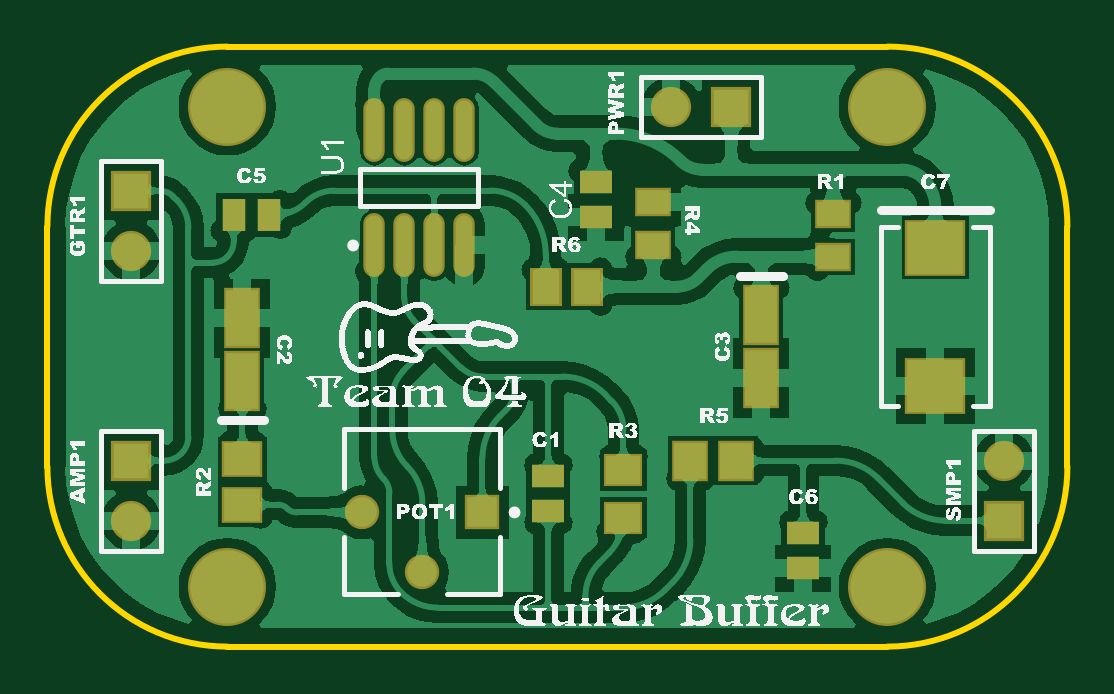
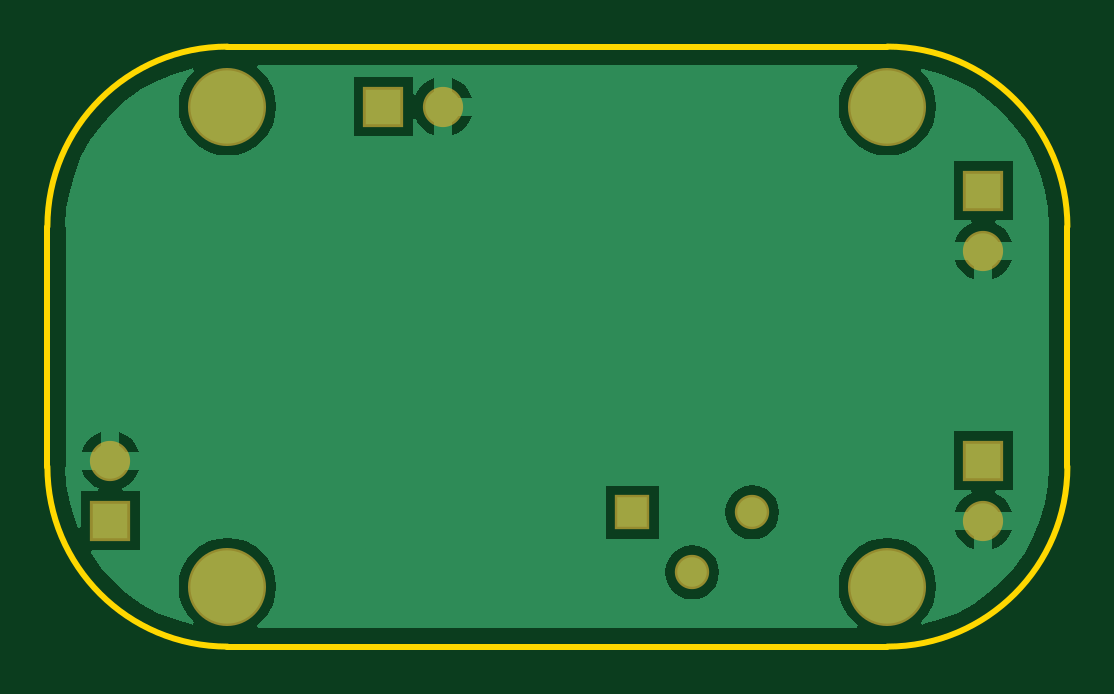
Circuit board: 9 layer files. Board 43.2 x 25.4 mm.
- bottom_copper: Guitar Input PCB.GBL (7207 bytes)
- bottom_silk: Guitar Input PCB.GBO (269 bytes)
- paste: Guitar Input PCB.GBP (267 bytes)
- bottom_mask: Guitar Input PCB.GBS (739 bytes)
- outline: Guitar Input PCB.GM1 (594 bytes)
- top_copper: Guitar Input PCB.GTL (52866 bytes)
- top_silk: Guitar Input PCB.GTO (318782 bytes)
- paste: Guitar Input PCB.GTP (1222 bytes)
- top_mask: Guitar Input PCB.GTS (1689 bytes)

=== bottom_copper: Guitar Input PCB.GBL (7207 bytes, source omitted) ===
=== bottom_silk: Guitar Input PCB.GBO ===
G04*
G04 #@! TF.GenerationSoftware,Altium Limited,Altium Designer,21.0.9 (235)*
G04*
G04 Layer_Color=32896*
%FSLAX25Y25*%
%MOIN*%
G70*
G04*
G04 #@! TF.SameCoordinates,75D1A4E6-31BD-42C8-8B3C-3027E6905E36*
G04*
G04*
G04 #@! TF.FilePolarity,Positive*
G04*
G01*
G75*
M02*

=== paste: Guitar Input PCB.GBP ===
G04*
G04 #@! TF.GenerationSoftware,Altium Limited,Altium Designer,21.0.9 (235)*
G04*
G04 Layer_Color=128*
%FSLAX25Y25*%
%MOIN*%
G70*
G04*
G04 #@! TF.SameCoordinates,75D1A4E6-31BD-42C8-8B3C-3027E6905E36*
G04*
G04*
G04 #@! TF.FilePolarity,Positive*
G04*
G01*
G75*
M02*

=== bottom_mask: Guitar Input PCB.GBS ===
G04*
G04 #@! TF.GenerationSoftware,Altium Limited,Altium Designer,21.0.9 (235)*
G04*
G04 Layer_Color=16711935*
%FSLAX25Y25*%
%MOIN*%
G70*
G04*
G04 #@! TF.SameCoordinates,75D1A4E6-31BD-42C8-8B3C-3027E6905E36*
G04*
G04*
G04 #@! TF.FilePolarity,Negative*
G04*
G01*
G75*
%ADD31C,0.13005*%
%ADD32R,0.05721X0.05721*%
%ADD33C,0.05721*%
%ADD34R,0.06706X0.06706*%
%ADD35C,0.06706*%
%ADD36R,0.06706X0.06706*%
D31*
X140000Y10000D02*
D03*
Y90000D02*
D03*
X30000D02*
D03*
Y10000D02*
D03*
D32*
X72500Y22362D02*
D03*
D33*
X62500Y12362D02*
D03*
X52500Y22362D02*
D03*
D34*
X114000Y90000D02*
D03*
D35*
X104000D02*
D03*
X14000Y66000D02*
D03*
X159500Y31000D02*
D03*
X14000Y21000D02*
D03*
D36*
Y76000D02*
D03*
X159500Y21000D02*
D03*
X14000Y31000D02*
D03*
M02*

=== outline: Guitar Input PCB.GM1 ===
G04*
G04 #@! TF.GenerationSoftware,Altium Limited,Altium Designer,21.0.9 (235)*
G04*
G04 Layer_Color=16711935*
%FSLAX25Y25*%
%MOIN*%
G70*
G04*
G04 #@! TF.SameCoordinates,75D1A4E6-31BD-42C8-8B3C-3027E6905E36*
G04*
G04*
G04 #@! TF.FilePolarity,Positive*
G04*
G01*
G75*
%ADD37C,0.01000*%
D37*
X170000Y70000D02*
G03*
X140000Y100000I-30000J0D01*
G01*
Y0D02*
G03*
X170000Y30000I0J30000D01*
G01*
X30000Y100000D02*
G03*
X0Y70000I0J-30000D01*
G01*
Y30000D02*
G03*
X30000Y0I30000J0D01*
G01*
X0Y30000D02*
Y70000D01*
X30000Y0D02*
X140000D01*
X170000Y30000D02*
Y70000D01*
X30000Y100000D02*
X140000D01*
M02*

=== top_copper: Guitar Input PCB.GTL (52866 bytes, source omitted) ===
=== top_silk: Guitar Input PCB.GTO (318782 bytes, source omitted) ===
=== paste: Guitar Input PCB.GTP ===
G04*
G04 #@! TF.GenerationSoftware,Altium Limited,Altium Designer,21.0.9 (235)*
G04*
G04 Layer_Color=8421504*
%FSLAX25Y25*%
%MOIN*%
G70*
G04*
G04 #@! TF.SameCoordinates,75D1A4E6-31BD-42C8-8B3C-3027E6905E36*
G04*
G04*
G04 #@! TF.FilePolarity,Positive*
G04*
G01*
G75*
%ADD13O,0.02756X0.09843*%
%ADD14R,0.09252X0.08661*%
%ADD15R,0.05315X0.03740*%
%ADD16R,0.05315X0.06102*%
%ADD17R,0.05709X0.04724*%
%ADD18R,0.05315X0.03937*%
%ADD19R,0.03740X0.05315*%
%ADD20R,0.05315X0.09252*%
%ADD21R,0.06102X0.05315*%
%ADD22R,0.04528X0.05709*%
D13*
X54500Y66854D02*
D03*
X59500D02*
D03*
X64500D02*
D03*
X69500D02*
D03*
X54500Y86146D02*
D03*
X59500D02*
D03*
X64500D02*
D03*
X69500D02*
D03*
D14*
X148000Y66516D02*
D03*
Y43484D02*
D03*
D15*
X91500Y71547D02*
D03*
Y77453D02*
D03*
X83500Y22547D02*
D03*
Y28453D02*
D03*
X126000Y18953D02*
D03*
Y13047D02*
D03*
D16*
X114839Y31000D02*
D03*
X107161D02*
D03*
D17*
X96000Y21500D02*
D03*
Y29374D02*
D03*
D18*
X101000Y74043D02*
D03*
Y66957D02*
D03*
X131000Y64957D02*
D03*
Y72043D02*
D03*
D19*
X31047Y72000D02*
D03*
X36953D02*
D03*
D20*
X32500Y54716D02*
D03*
Y44284D02*
D03*
X119000Y44783D02*
D03*
Y55216D02*
D03*
D21*
X32500Y23661D02*
D03*
Y31339D02*
D03*
D22*
X89945Y60000D02*
D03*
X83055D02*
D03*
M02*

=== top_mask: Guitar Input PCB.GTS ===
G04*
G04 #@! TF.GenerationSoftware,Altium Limited,Altium Designer,21.0.9 (235)*
G04*
G04 Layer_Color=8388736*
%FSLAX25Y25*%
%MOIN*%
G70*
G04*
G04 #@! TF.SameCoordinates,75D1A4E6-31BD-42C8-8B3C-3027E6905E36*
G04*
G04*
G04 #@! TF.FilePolarity,Negative*
G04*
G01*
G75*
%ADD15R,0.05315X0.03740*%
%ADD19R,0.03740X0.05315*%
%ADD23O,0.03556X0.10642*%
%ADD24R,0.10052X0.09461*%
%ADD25R,0.06115X0.06902*%
%ADD26R,0.06509X0.05524*%
%ADD27R,0.06115X0.04737*%
%ADD28R,0.06115X0.10052*%
%ADD29R,0.06902X0.06115*%
%ADD30R,0.05328X0.06509*%
%ADD31C,0.13005*%
%ADD32R,0.05721X0.05721*%
%ADD33C,0.05721*%
%ADD34R,0.06706X0.06706*%
%ADD35C,0.06706*%
%ADD36R,0.06706X0.06706*%
D15*
X91500Y71547D02*
D03*
Y77453D02*
D03*
X83500Y22547D02*
D03*
Y28453D02*
D03*
X126000Y18953D02*
D03*
Y13047D02*
D03*
D19*
X31047Y72000D02*
D03*
X36953D02*
D03*
D23*
X54500Y66854D02*
D03*
X59500D02*
D03*
X64500D02*
D03*
X69500D02*
D03*
X54500Y86146D02*
D03*
X59500D02*
D03*
X64500D02*
D03*
X69500D02*
D03*
D24*
X148000Y66516D02*
D03*
Y43484D02*
D03*
D25*
X114839Y31000D02*
D03*
X107161D02*
D03*
D26*
X96000Y21500D02*
D03*
Y29374D02*
D03*
D27*
X101000Y74043D02*
D03*
Y66957D02*
D03*
X131000Y64957D02*
D03*
Y72043D02*
D03*
D28*
X32500Y54716D02*
D03*
Y44284D02*
D03*
X119000Y44783D02*
D03*
Y55216D02*
D03*
D29*
X32500Y23661D02*
D03*
Y31339D02*
D03*
D30*
X89945Y60000D02*
D03*
X83055D02*
D03*
D31*
X140000Y10000D02*
D03*
Y90000D02*
D03*
X30000D02*
D03*
Y10000D02*
D03*
D32*
X72500Y22362D02*
D03*
D33*
X62500Y12362D02*
D03*
X52500Y22362D02*
D03*
D34*
X114000Y90000D02*
D03*
D35*
X104000D02*
D03*
X14000Y66000D02*
D03*
X159500Y31000D02*
D03*
X14000Y21000D02*
D03*
D36*
Y76000D02*
D03*
X159500Y21000D02*
D03*
X14000Y31000D02*
D03*
M02*

